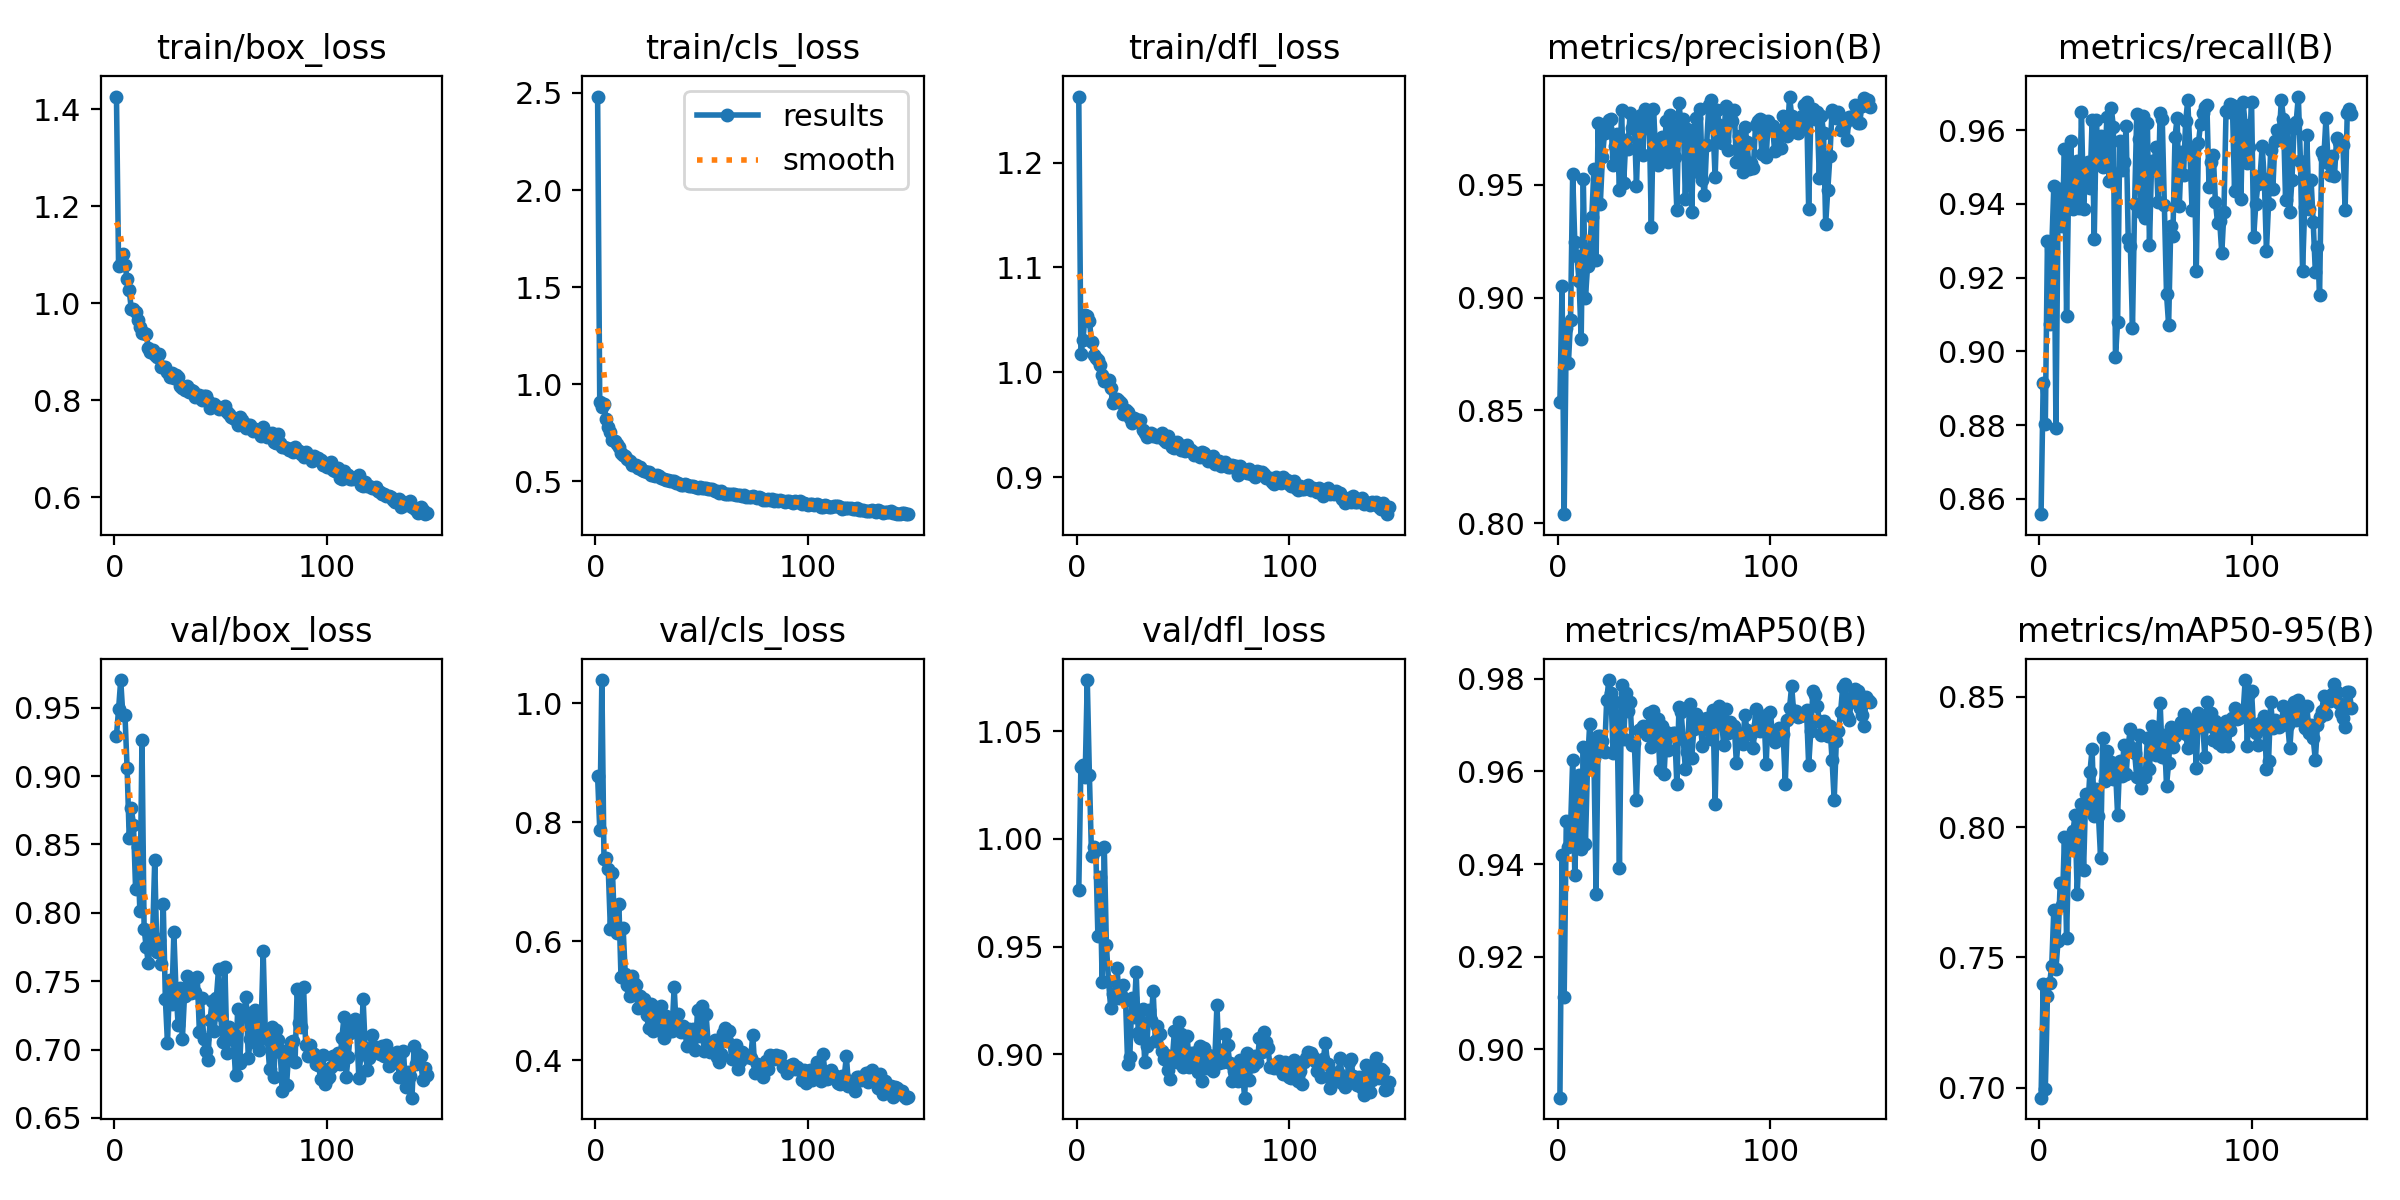

Source data for this figure (header and first rows):
epoch, time, train/box_loss, train/cls_loss, train/dfl_loss, metrics/precision(B), metrics/recall(B), metrics/mAP50(B), metrics/mAP50-95(B), val/box_loss, val/cls_loss, val/dfl_loss, lr/pg0, lr/pg1, lr/pg2
1, 24.16, 1.427, 2.482, 1.263, 0.854, 0.8559, 0.8895, 0.6962, 0.9297, 0.8769, 0.976, 0.003311, 0.003311, 0.003311
2, 46.96, 1.076, 0.9092, 1.017, 0.905, 0.8915, 0.942, 0.7398, 0.949, 0.7877, 1.033, 0.006623, 0.006623, 0.006623
3, 70.8, 1.082, 0.8836, 1.031, 0.8041, 0.8803, 0.9113, 0.6996, 0.9703, 1.039, 1.034, 0.009912, 0.009912, 0.009912
4, 92.89, 1.102, 0.8948, 1.055, 0.8864, 0.93, 0.9493, 0.7352, 0.9449, 0.7374, 1.029, 0.009901, 0.009901, 0.009901
5, 114.7, 1.08, 0.8192, 1.053, 0.8709, 0.9075, 0.9437, 0.74, 0.9448, 0.7403, 1.074, 0.009868, 0.009868, 0.009868
6, 136.6, 1.051, 0.7782, 1.049, 0.8901, 0.9279, 0.9477, 0.7466, 0.9059, 0.7216, 1.03, 0.009835, 0.009835, 0.009835
7, 160.9, 1.027, 0.7555, 1.029, 0.9548, 0.9448, 0.9625, 0.7682, 0.8549, 0.6213, 0.9919, 0.009802, 0.009802, 0.009802
8, 182.8, 0.9877, 0.7139, 1.017, 0.9247, 0.8793, 0.9377, 0.7457, 0.8763, 0.7147, 0.996, 0.009769, 0.009769, 0.009769
9, 205.6, 0.9887, 0.7067, 1.014, 0.9185, 0.9387, 0.9526, 0.7565, 0.8646, 0.6209, 0.9948, 0.009736, 0.009736, 0.009736
10, 229.2, 0.982, 0.6904, 1.012, 0.9073, 0.9441, 0.9592, 0.7787, 0.8173, 0.6133, 0.9548, 0.009703, 0.009703, 0.009703
11, 250.3, 0.9651, 0.6774, 1.007, 0.8817, 0.9342, 0.9433, 0.7702, 0.8485, 0.663, 0.9825, 0.00967, 0.00967, 0.00967
12, 274.4, 0.9513, 0.6454, 0.9976, 0.9523, 0.9549, 0.9652, 0.7963, 0.8011, 0.5394, 0.9336, 0.009637, 0.009637, 0.009637
13, 296.2, 0.9399, 0.6323, 0.9917, 0.8997, 0.9095, 0.9443, 0.7575, 0.9263, 0.6216, 0.996, 0.009604, 0.009604, 0.009604
14, 317.2, 0.9383, 0.6295, 0.9917, 0.9139, 0.9459, 0.9616, 0.7916, 0.7885, 0.5451, 0.9506, 0.009571, 0.009571, 0.009571
15, 341.5, 0.9361, 0.6134, 0.9929, 0.9217, 0.9569, 0.9702, 0.7954, 0.7747, 0.5272, 0.9342, 0.009538, 0.009538, 0.009538
16, 364.1, 0.908, 0.6048, 0.9849, 0.9359, 0.9386, 0.9656, 0.7984, 0.763, 0.5075, 0.9216, 0.009505, 0.009505, 0.009505
17, 384.5, 0.8999, 0.5843, 0.9708, 0.957, 0.9477, 0.9628, 0.8046, 0.7798, 0.5422, 0.9279, 0.009472, 0.009472, 0.009472
18, 406.8, 0.9048, 0.5833, 0.9749, 0.9166, 0.9515, 0.9336, 0.7745, 0.7831, 0.5293, 0.9284, 0.009439, 0.009439, 0.009439
19, 431.6, 0.8938, 0.5822, 0.9741, 0.9774, 0.9388, 0.9677, 0.7923, 0.8387, 0.5262, 0.9402, 0.009406, 0.009406, 0.009406
20, 453.4, 0.8888, 0.5674, 0.9729, 0.9415, 0.9648, 0.9676, 0.8089, 0.7712, 0.4874, 0.926, 0.009373, 0.009373, 0.009373
21, 475.7, 0.8963, 0.5722, 0.9709, 0.962, 0.9387, 0.9666, 0.7837, 0.7803, 0.5071, 0.9277, 0.00934, 0.00934, 0.00934
22, 497.4, 0.8698, 0.5578, 0.9607, 0.9729, 0.9491, 0.9641, 0.8129, 0.7628, 0.4926, 0.9323, 0.009307, 0.009307, 0.009307
23, 520.8, 0.8691, 0.5511, 0.9643, 0.9751, 0.9514, 0.9754, 0.8075, 0.8062, 0.5021, 0.9253, 0.009274, 0.009274, 0.009274
24, 543.2, 0.8689, 0.5465, 0.9622, 0.9786, 0.9444, 0.9797, 0.8213, 0.7369, 0.4754, 0.8955, 0.009241, 0.009241, 0.009241
25, 564.9, 0.8591, 0.5485, 0.9561, 0.9789, 0.9627, 0.9769, 0.8299, 0.7045, 0.4545, 0.8987, 0.009208, 0.009208, 0.009208
26, 586.4, 0.8484, 0.5304, 0.9514, 0.9586, 0.9304, 0.964, 0.8044, 0.751, 0.4938, 0.9262, 0.009175, 0.009175, 0.009175
27, 611.6, 0.8561, 0.5291, 0.9561, 0.9672, 0.9628, 0.975, 0.8148, 0.7332, 0.4495, 0.9173, 0.009142, 0.009142, 0.009142
28, 633.7, 0.8457, 0.5262, 0.9549, 0.9724, 0.9519, 0.9681, 0.8044, 0.7856, 0.4902, 0.9383, 0.009109, 0.009109, 0.009109
29, 657.1, 0.8531, 0.5302, 0.9544, 0.9478, 0.9583, 0.9392, 0.7883, 0.7434, 0.4583, 0.91, 0.009076, 0.009076, 0.009076
30, 678.7, 0.8481, 0.5254, 0.9549, 0.9831, 0.9499, 0.9787, 0.8341, 0.7179, 0.4501, 0.9074, 0.009043, 0.009043, 0.009043
31, 701.9, 0.8288, 0.5165, 0.9448, 0.9508, 0.9519, 0.9669, 0.8178, 0.7449, 0.4904, 0.9211, 0.00901, 0.00901, 0.00901
32, 723, 0.8247, 0.5096, 0.9422, 0.9698, 0.9637, 0.9769, 0.8291, 0.7076, 0.4377, 0.8963, 0.008977, 0.008977, 0.008977
33, 743.9, 0.8213, 0.5047, 0.9381, 0.9659, 0.9462, 0.973, 0.82, 0.7394, 0.4745, 0.9039, 0.008944, 0.008944, 0.008944
34, 766.6, 0.8298, 0.5041, 0.941, 0.9817, 0.9661, 0.975, 0.8249, 0.754, 0.4673, 0.9207, 0.008911, 0.008911, 0.008911
35, 788, 0.8161, 0.5029, 0.9425, 0.9752, 0.961, 0.9657, 0.8186, 0.7445, 0.4492, 0.9157, 0.008878, 0.008878, 0.008878
36, 809.5, 0.822, 0.4987, 0.9393, 0.9781, 0.8985, 0.9662, 0.8224, 0.7411, 0.4495, 0.9292, 0.008845, 0.008845, 0.008845
37, 830.1, 0.82, 0.4991, 0.9402, 0.9493, 0.908, 0.9539, 0.8045, 0.7508, 0.5231, 0.9061, 0.008812, 0.008812, 0.008812
38, 853, 0.8072, 0.4892, 0.938, 0.9779, 0.9572, 0.969, 0.8253, 0.742, 0.4524, 0.9129, 0.008779, 0.008779, 0.008779
39, 873.6, 0.8101, 0.49, 0.9402, 0.9807, 0.9493, 0.9691, 0.8198, 0.7531, 0.4779, 0.9092, 0.008746, 0.008746, 0.008746
40, 895.3, 0.8111, 0.4811, 0.9417, 0.9632, 0.9514, 0.9698, 0.8314, 0.713, 0.4466, 0.9015, 0.008713, 0.008713, 0.008713
41, 919.1, 0.8007, 0.4823, 0.9351, 0.9837, 0.961, 0.969, 0.8204, 0.7379, 0.4579, 0.8979, 0.00868, 0.00868, 0.00868
42, 940.4, 0.8094, 0.4849, 0.9339, 0.9749, 0.9304, 0.9678, 0.8316, 0.7075, 0.4505, 0.8999, 0.008647, 0.008647, 0.008647
43, 961.7, 0.8086, 0.4777, 0.9392, 0.9784, 0.9287, 0.9725, 0.8375, 0.6992, 0.4237, 0.8927, 0.008614, 0.008614, 0.008614
44, 982.7, 0.7978, 0.4766, 0.934, 0.9313, 0.9064, 0.9653, 0.8304, 0.6922, 0.4524, 0.8886, 0.008581, 0.008581, 0.008581
45, 1006, 0.7832, 0.4729, 0.9286, 0.9836, 0.94, 0.973, 0.8285, 0.7215, 0.433, 0.8978, 0.008548, 0.008548, 0.008548
46, 1028, 0.7907, 0.4737, 0.9277, 0.9656, 0.9644, 0.9676, 0.8191, 0.7358, 0.4524, 0.9108, 0.008515, 0.008515, 0.008515
47, 1049, 0.792, 0.4693, 0.9337, 0.9585, 0.9577, 0.9712, 0.8355, 0.7135, 0.4163, 0.8966, 0.008482, 0.008482, 0.008482
48, 1071, 0.7886, 0.4658, 0.9289, 0.9678, 0.9378, 0.9603, 0.8151, 0.738, 0.4847, 0.9152, 0.008449, 0.008449, 0.008449
49, 1094, 0.7813, 0.4698, 0.9262, 0.9711, 0.9638, 0.9699, 0.8205, 0.7587, 0.4408, 0.9092, 0.008416, 0.008416, 0.008416
50, 1115, 0.7839, 0.4652, 0.9301, 0.9631, 0.9362, 0.9595, 0.8194, 0.7249, 0.4913, 0.8941, 0.008383, 0.008383, 0.008383
51, 1136, 0.7812, 0.4623, 0.9252, 0.9782, 0.962, 0.9685, 0.8341, 0.7052, 0.4156, 0.8961, 0.00835, 0.00835, 0.00835
52, 1159, 0.7882, 0.4639, 0.9304, 0.9602, 0.9289, 0.9647, 0.8223, 0.7606, 0.4774, 0.9084, 0.008317, 0.008317, 0.008317
53, 1180, 0.7757, 0.4576, 0.9255, 0.981, 0.9516, 0.9681, 0.8387, 0.6976, 0.4285, 0.8942, 0.008284, 0.008284, 0.008284
54, 1201, 0.771, 0.4605, 0.9259, 0.9761, 0.9502, 0.9684, 0.8371, 0.7163, 0.4142, 0.9007, 0.008251, 0.008251, 0.008251
55, 1221, 0.7654, 0.4585, 0.9214, 0.9623, 0.9553, 0.9683, 0.8276, 0.7116, 0.4221, 0.8964, 0.008218, 0.008218, 0.008218
56, 1244, 0.7641, 0.4499, 0.9226, 0.9388, 0.9405, 0.9572, 0.8294, 0.7071, 0.4343, 0.9013, 0.008185, 0.008185, 0.008185
57, 1264, 0.7585, 0.4509, 0.9215, 0.986, 0.9647, 0.9738, 0.8478, 0.681, 0.4057, 0.8918, 0.008152, 0.008152, 0.008152
58, 1286, 0.7497, 0.4399, 0.9195, 0.9765, 0.963, 0.9728, 0.8271, 0.7297, 0.3965, 0.9037, 0.008119, 0.008119, 0.008119
59, 1310, 0.7657, 0.447, 0.9236, 0.9791, 0.9397, 0.9669, 0.8353, 0.6899, 0.4101, 0.8877, 0.008086, 0.008086, 0.008086
60, 1367, 0.76, 0.4395, 0.9233, 0.9435, 0.9156, 0.9606, 0.8159, 0.7261, 0.4458, 0.903, 0.008053, 0.008053, 0.008053
... 87 more rows
